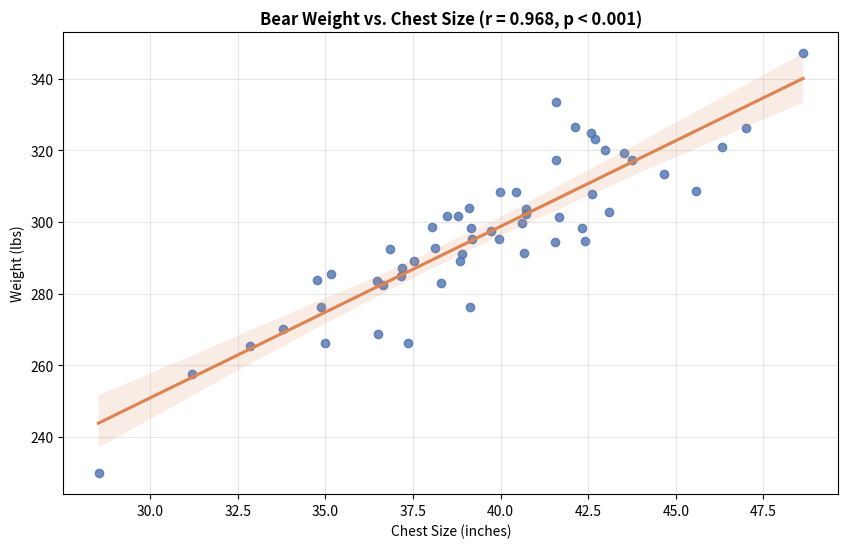

This chart was generated by the following Python code:
import matplotlib.pyplot as plt
import numpy as np
import seaborn as sns

# Mock data (replace with actual bear measurements)
chest_size = np.random.normal(40, 5, 54)  # Mean chest size ~40 inches
weight = 100 + 5 * chest_size + np.random.normal(0, 10, 54)  # Simulated linear relationship

# Plot
plt.figure(figsize=(10, 6))
sns.regplot(x=chest_size, y=weight, color='#4c72b0', line_kws={'color': '#dd8452'})
plt.title(f"Bear Weight vs. Chest Size (r = {0.968:.3f}, p < 0.001)", fontweight='bold')
plt.xlabel("Chest Size (inches)")
plt.ylabel("Weight (lbs)")
plt.grid(True, alpha=0.3)
plt.show()